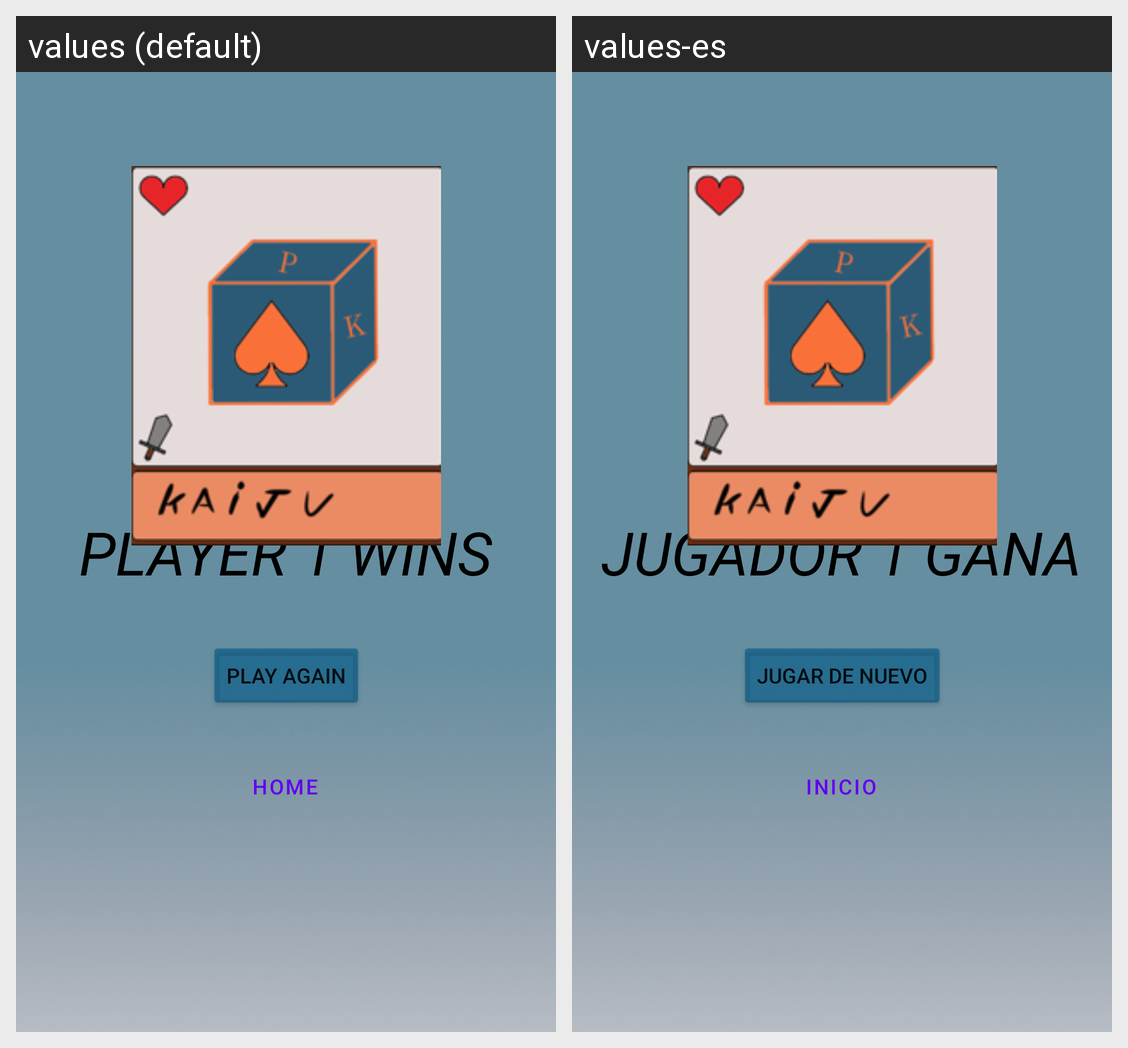

For this localized Android screen grid, give each drawn string resource with its value in every locale shown.
Android screen res/layout/activity_player1_win.xml rendered under 2 locales, left to right: values (default), values-es. Device: Nexus 5 (rendered at 1080×1920; each locale shown at half size, 540×960, under a caption strip naming it); theme Theme.Kaiju.
Strings drawn on this screen, with the default value and each locale's value (text and hints the layout hard-codes, and strings that could not be matched under every locale, appear in the picture but are not listed):

player_1_wins
  values: PLAYER 1 WINS
  values-es: JUGADOR 1 GANA

home
  values: HOME
  values-es: Inicio

play_again
  values: PLAY AGAIN
  values-es: JUGAR DE NUEVO
